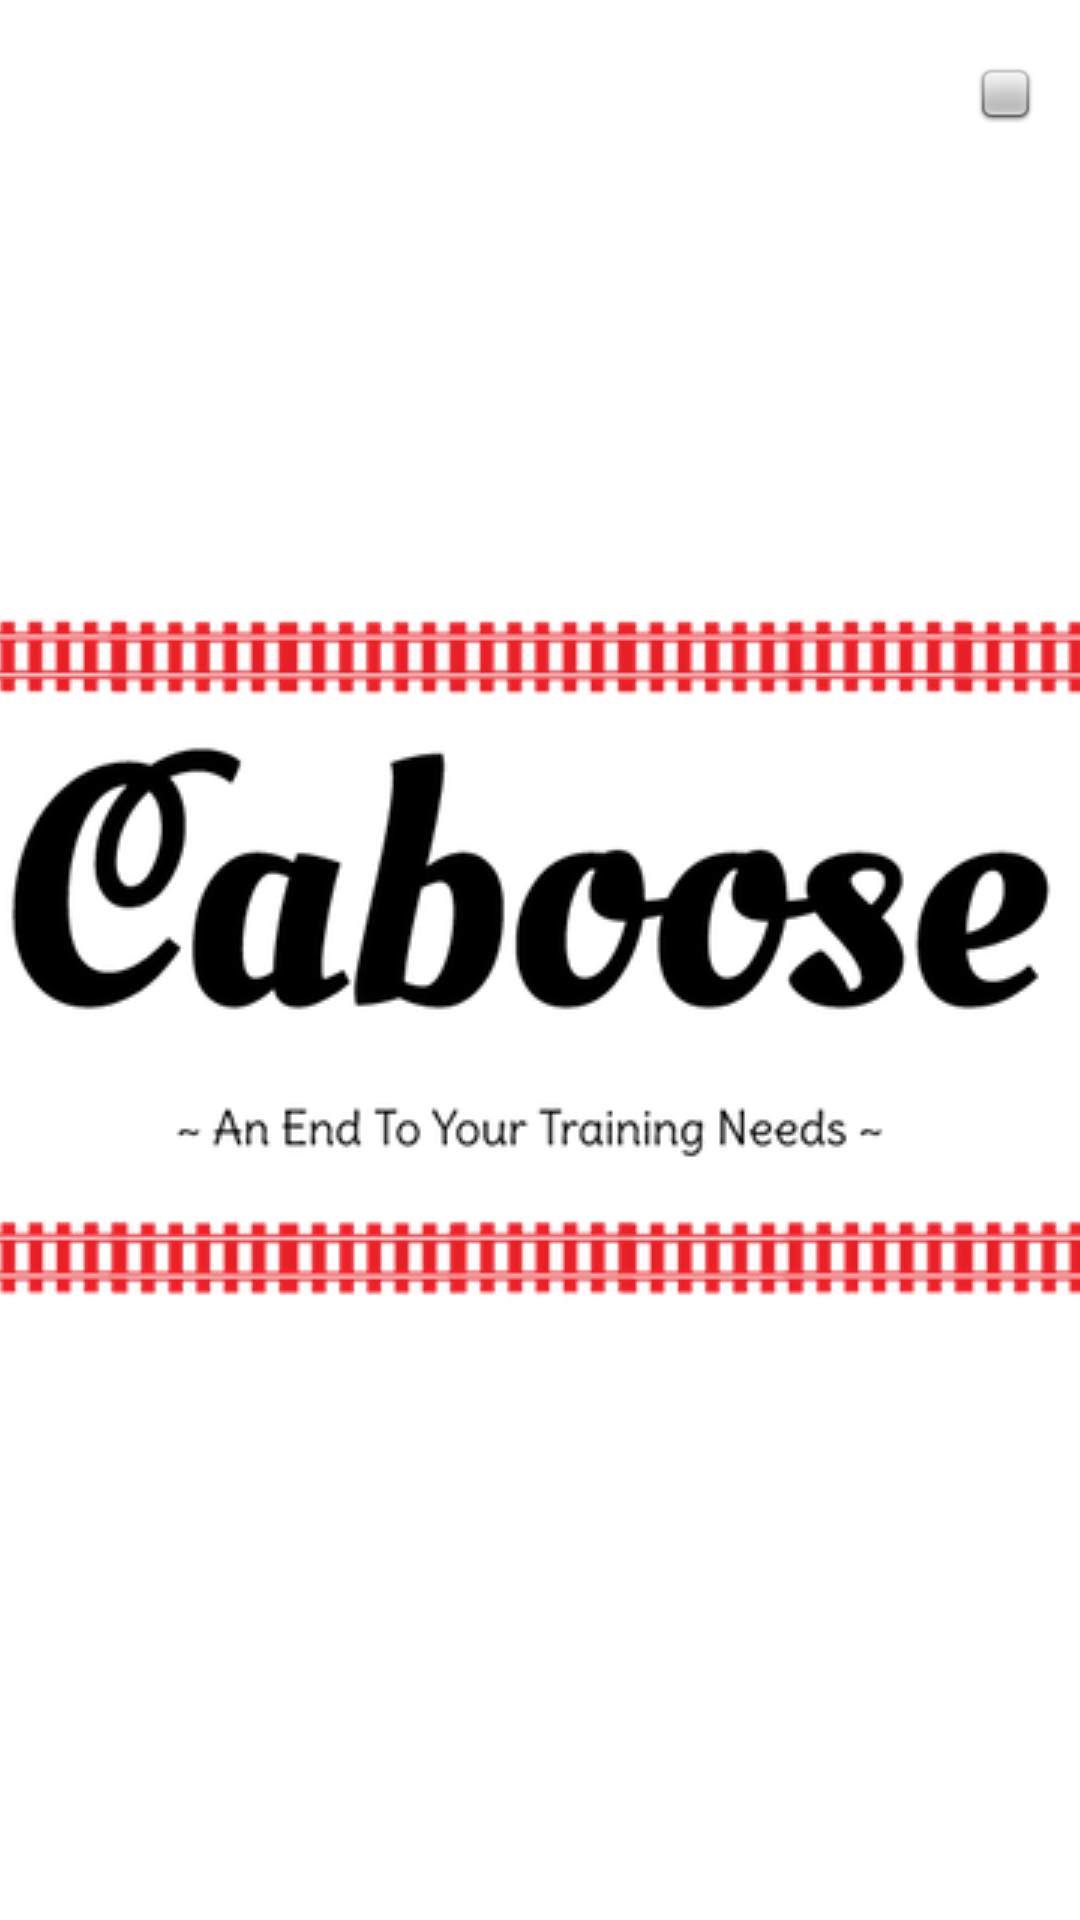

Android layout source for this screen:
<!-- AndroidManifest.xml: application theme AppTheme.Launcher -->
<!-- res/layout/position_list_view.xml -->
<?xml version="1.0" encoding="utf-8"?>
<LinearLayout
    xmlns:android="http://schemas.android.com/apk/res/android"
    android:orientation="horizontal"
    android:layout_width="match_parent"
    android:layout_height="wrap_content"
    android:paddingTop="10dp"
    android:paddingBottom="10dp"
    >

    <TextView
        android:id="@+id/position_list_name"
        android:layout_width="328dp"
        android:layout_height="wrap_content"
        android:layout_weight="1"
        android:textSize="30sp" />

    <ImageButton
        android:id="@+id/position_select_button"
        android:layout_width="50dp"
        android:layout_height="42dp"
        android:background="@android:color/white"
        android:src="@android:drawable/checkbox_off_background" />


</LinearLayout>
<!-- resources referenced by this layout -->
<resources>
  <style name="AppTheme.Launcher">
          <item name="android:windowBackground">@drawable/launch_screen</item>
  
      </style>
  <!-- drawable launch_screen (drawable) -->
  <?xml version="1.0" encoding="utf-8"?>
  <layer-list xmlns:android="http://schemas.android.com/apk/res/android" android:opacity="opaque">
      
      <item android:drawable="@android:color/white"/>
      
      <item>
          <bitmap
              android:src="@drawable/splash"
              android:gravity="center"/>
      </item></layer-list>
  <!-- drawable splash: png bitmap (drawable, 60541 bytes) -->
</resources>
